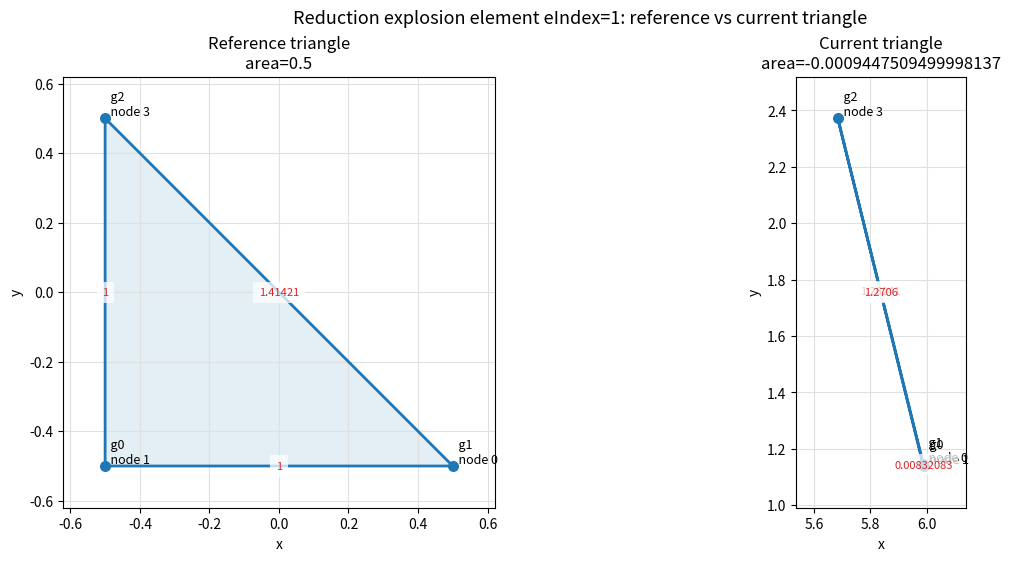

Source code (Python):
from __future__ import annotations

from dataclasses import dataclass
import os
from pathlib import Path

MPL_CONFIG_DIR = Path("tmp/matplotlib").resolve()
MPL_CONFIG_DIR.mkdir(parents=True, exist_ok=True)
os.environ.setdefault("MPLCONFIGDIR", str(MPL_CONFIG_DIR))

import matplotlib.pyplot as plt
import numpy as np


@dataclass(frozen=True)
class GhostNode:
    label: str
    reference_id: int
    ref_pos: tuple[float, float]
    pos: tuple[float, float]


NODES = (
    GhostNode(
        "ghost[0]",
        reference_id=1,
        ref_pos=(-0.5, -0.5),
        pos=(5.99003, 1.1387799999999999),
    ),
    GhostNode(
        "ghost[1]",
        reference_id=0,
        ref_pos=(0.5, -0.5),
        pos=(5.9866200000000003, 1.1463699999999999),
    ),
    GhostNode(
        "ghost[2]",
        reference_id=3,
        ref_pos=(-0.5, 0.5),
        pos=(5.6848400000000003, 2.3721800000000002),
    ),
)


def coords(field: str) -> np.ndarray:
    return np.array([getattr(node, field) for node in NODES], dtype=float)


def signed_area(points: np.ndarray) -> float:
    a, b, c = points
    ab = b - a
    ac = c - a
    return 0.5 * (ab[0] * ac[1] - ab[1] * ac[0])


def draw_triangle(ax: plt.Axes, points: np.ndarray, title: str) -> None:
    closed = np.vstack([points, points[0]])
    ax.plot(closed[:, 0], closed[:, 1], color="tab:blue", linewidth=2.0)
    ax.fill(points[:, 0], points[:, 1], color="tab:blue", alpha=0.12)
    ax.scatter(points[:, 0], points[:, 1], color="tab:blue", s=48, zorder=3)

    for i, (node, point) in enumerate(zip(NODES, points)):
        ax.text(
            point[0],
            point[1],
            f"  g{i}\n  node {node.reference_id}",
            fontsize=9,
            ha="left",
            va="bottom",
        )

    for i, j in ((0, 1), (1, 2), (2, 0)):
        midpoint = 0.5 * (points[i] + points[j])
        length = np.linalg.norm(points[i] - points[j])
        ax.text(
            midpoint[0],
            midpoint[1],
            f"{length:.6g}",
            fontsize=8,
            color="tab:red",
            ha="center",
            va="center",
            bbox={"facecolor": "white", "edgecolor": "none", "alpha": 0.75},
        )

    area = signed_area(points)
    ax.set_title(f"{title}\narea={area:.16g}")
    ax.set_aspect("equal", adjustable="box")
    ax.grid(True, color="0.88", linewidth=0.8)
    ax.set_xlabel("x")
    ax.set_ylabel("y")

    margin = 0.12 * max(np.ptp(points[:, 0]), np.ptp(points[:, 1]), 1e-6)
    ax.set_xlim(points[:, 0].min() - margin, points[:, 0].max() + margin)
    ax.set_ylim(points[:, 1].min() - margin, points[:, 1].max() + margin)


def main() -> None:
    output_dir = Path("tmp")
    output_dir.mkdir(exist_ok=True)

    ref = coords("ref_pos")
    cur = coords("pos")

    fig, axes = plt.subplots(1, 2, figsize=(12, 5.5), constrained_layout=True)
    draw_triangle(axes[0], ref, "Reference triangle")
    draw_triangle(axes[1], cur, "Current triangle")

    fig.suptitle(
        "Reduction explosion element eIndex=1: reference vs current triangle",
        fontsize=13,
    )

    png = output_dir / "reduction_exploded_triangle.png"
    svg = output_dir / "reduction_exploded_triangle.svg"
    fig.savefig(png, dpi=220)
    fig.savefig(svg)
    print(png.resolve())
    print(svg.resolve())


if __name__ == "__main__":
    main()
